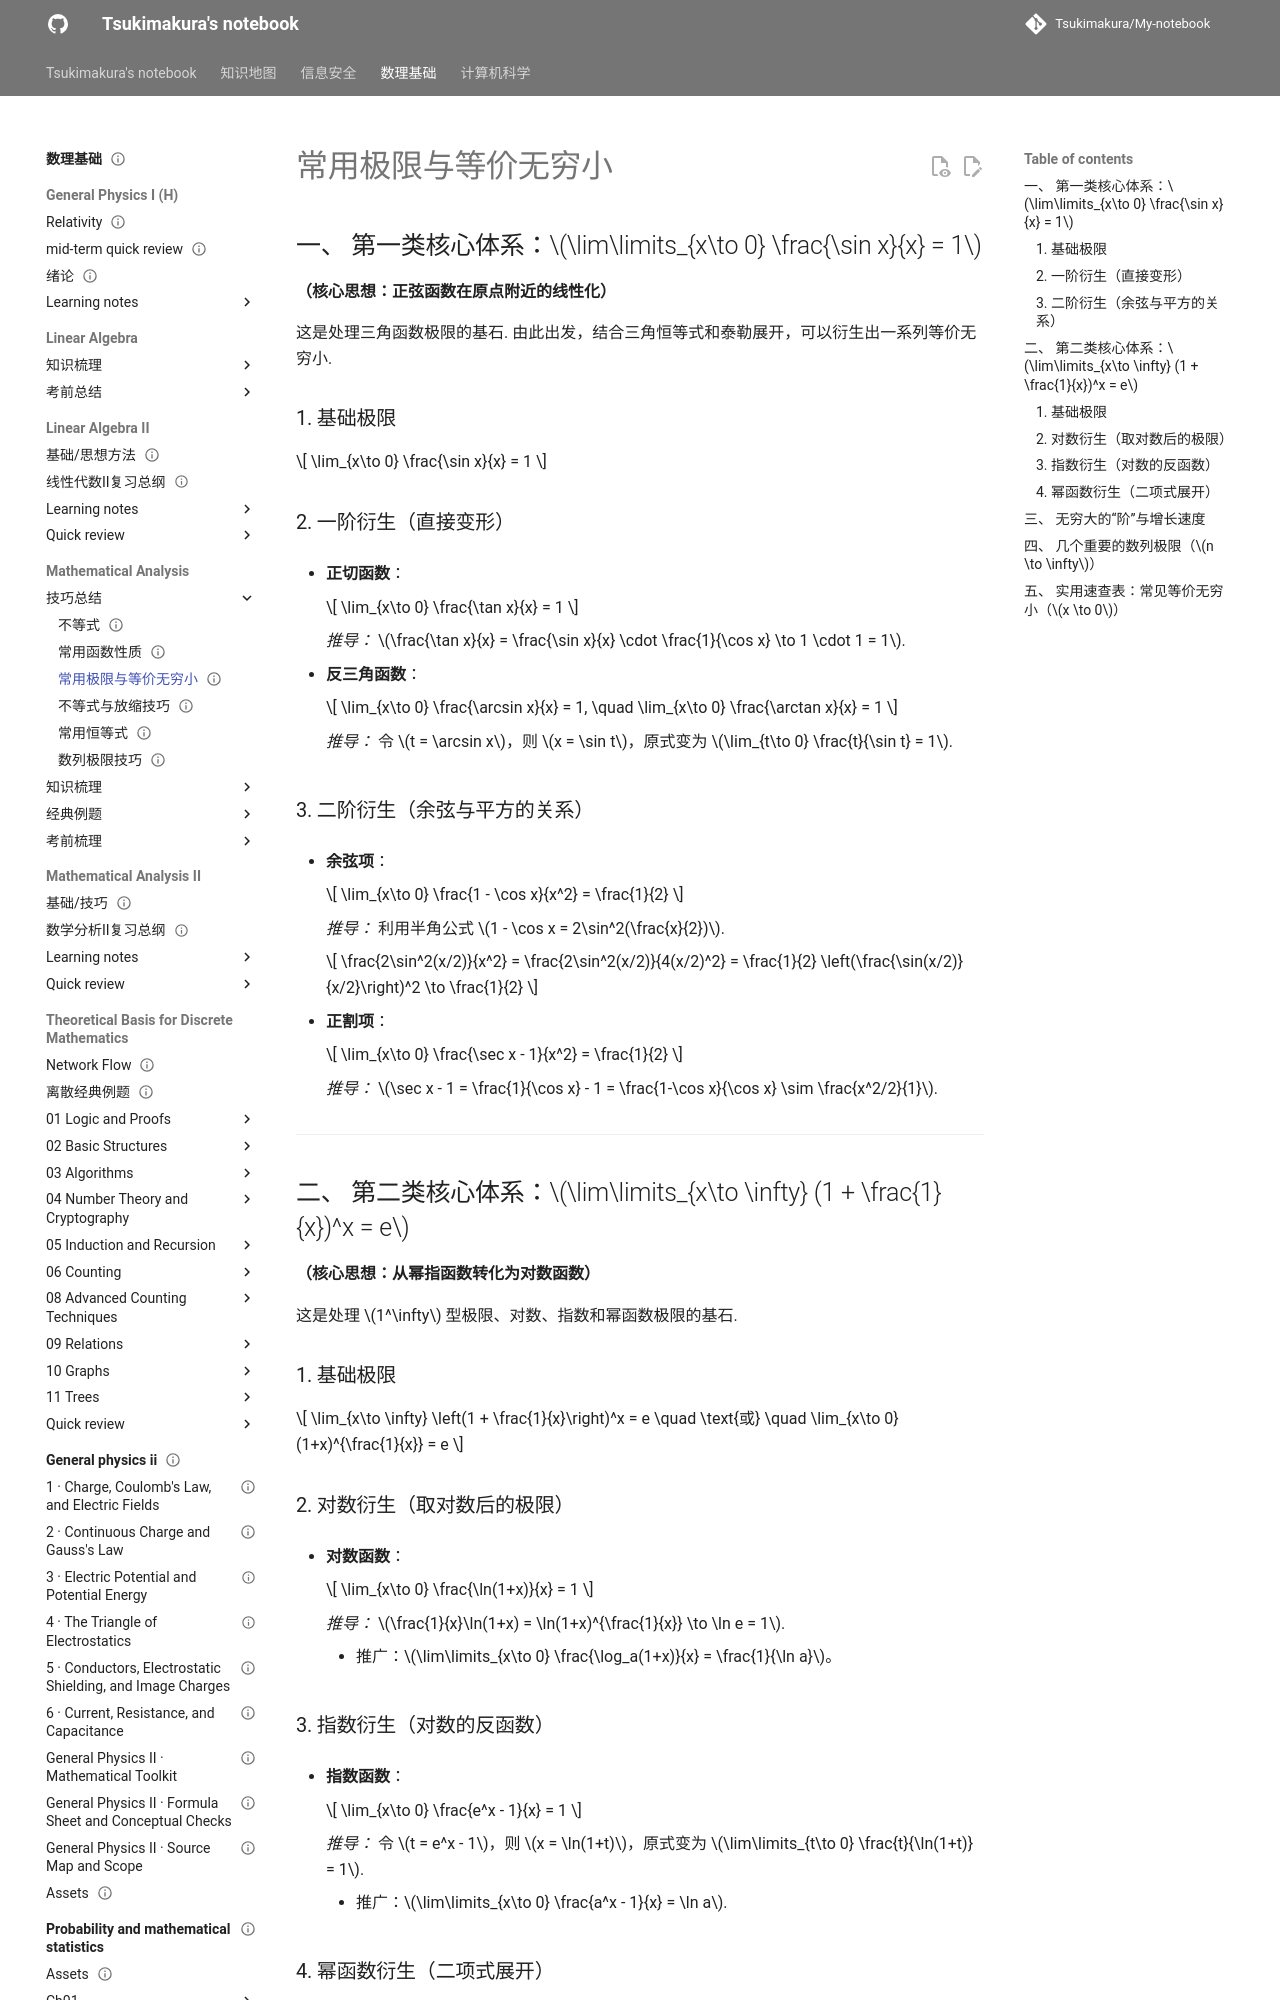

repository: Tsukimakura/My-notebook · page: 数理基础/Mathematical Analysis/技巧总结/常用极限/index.html · generator: mkdocs

---
title: "常用极限与等价无穷小"
status: draft
tags: [math-physics]
created: null
updated: 2026-10-06
sources: []
---

# 常用极限与等价无穷小

## 一、 第一类核心体系：$\lim\limits_{x\to 0} \frac{\sin x}{x} = 1$

**（核心思想：正弦函数在原点附近的线性化）**

这是处理三角函数极限的基石. 由此出发，结合三角恒等式和泰勒展开，可以衍生出一系列等价无穷小.

### 1. 基础极限

$$
 \lim_{x\to 0} \frac{\sin x}{x} = 1
$$

### 2. 一阶衍生（直接变形）

*   **正切函数**：

    $$
\lim_{x\to 0} \frac{\tan x}{x} = 1
    $$

    *推导：* $\frac{\tan x}{x} = \frac{\sin x}{x} \cdot \frac{1}{\cos x} \to 1 \cdot 1 = 1$.

*   **反三角函数**：

    $$
\lim_{x\to 0} \frac{\arcsin x}{x} = 1, \quad \lim_{x\to 0} \frac{\arctan x}{x} = 1
    $$

    *推导：* 令 $t = \arcsin x$，则 $x = \sin t$，原式变为 $\lim_{t\to 0} \frac{t}{\sin t} = 1$.

### 3. 二阶衍生（余弦与平方的关系）

*   **余弦项**：

    $$
\lim_{x\to 0} \frac{1 - \cos x}{x^2} = \frac{1}{2}
    $$

    *推导：* 利用半角公式 $1 - \cos x = 2\sin^2(\frac{x}{2})$.

    $$
\frac{2\sin^2(x/2)}{x^2} = \frac{2\sin^2(x/2)}{4(x/2)^2} = \frac{1}{2} \left(\frac{\sin(x/2)}{x/2}\right)^2 \to \frac{1}{2}
    $$

*   **正割项**：

    $$
\lim_{x\to 0} \frac{\sec x - 1}{x^2} = \frac{1}{2}
    $$

    *推导：* $\sec x - 1 = \frac{1}{\cos x} - 1 = \frac{1-\cos x}{\cos x} \sim \frac{x^2/2}{1}$.

---

## 二、 第二类核心体系：$\lim\limits_{x\to \infty} (1 + \frac{1}{x})^x = e$

**（核心思想：从幂指函数转化为对数函数）**

这是处理 $1^\infty$ 型极限、对数、指数和幂函数极限的基石.

### 1. 基础极限

$$
 \lim_{x\to \infty} \left(1 + \frac{1}{x}\right)^x = e \quad \text{或} \quad \lim_{x\to 0} (1+x)^{\frac{1}{x}} = e
$$

### 2. 对数衍生（取对数后的极限）

*   **对数函数**：

    $$
\lim_{x\to 0} \frac{\ln(1+x)}{x} = 1
    $$

    *推导：* $\frac{1}{x}\ln(1+x) = \ln(1+x)^{\frac{1}{x}} \to \ln e = 1$.

    *   推广：$\lim\limits_{x\to 0} \frac{\log_a(1+x)}{x} = \frac{1}{\ln a}$。

### 3. 指数衍生（对数的反函数）

*   **指数函数**：

    $$
\lim_{x\to 0} \frac{e^x - 1}{x} = 1
    $$

    *推导：* 令 $t = e^x - 1$，则 $x = \ln(1+t)$，原式变为 $\lim\limits_{t\to 0} \frac{t}{\ln(1+t)} = 1$.

    *   推广：$\lim\limits_{x\to 0} \frac{a^x - 1}{x} = \ln a$.
